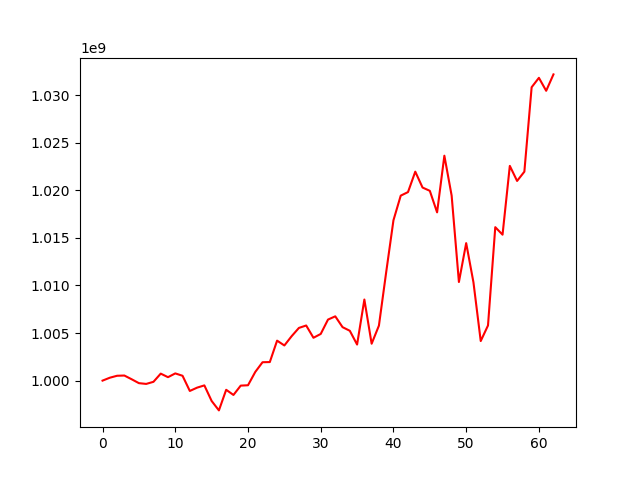

Values plotted in this chart, from the file beside it:
, 0
0, 1000000000
1, 1000304694
2, 1000510147
3, 1000534536
4, 1000143565
5, 999733179
6, 999653096
7, 999873102
8, 1000733954
9, 1000360816
10, 1000757699
11, 1000508670
12, 998914280
13, 999261020
14, 999498204
15, 997862264
16, 996871333
17, 999036912
18, 998493959
19, 999475040
20, 999512269
21, 1000911189
22, 1001932516
23, 1001948930
24, 1004199365
25, 1003692471
26, 1004666565
27, 1005534655
28, 1005790544
29, 1004500838
30, 1004903288
31, 1006411945
32, 1006752741
33, 1005616336
34, 1005234612
35, 1003788875
36, 1008516607
37, 1003875890
38, 1005773776
39, 1011386781
40, 1016843561
41, 1019430630
42, 1019803348
43, 1021950327
44, 1020281502
45, 1019936977
46, 1017674338
47, 1023625872
48, 1019439161
49, 1010359063
50, 1014444349
51, 1010320809
52, 1004155965
53, 1005794330
54, 1016118621
55, 1015330354
56, 1022557743
57, 1020974994
58, 1021947255
59, 1030818758
... 3 more rows
